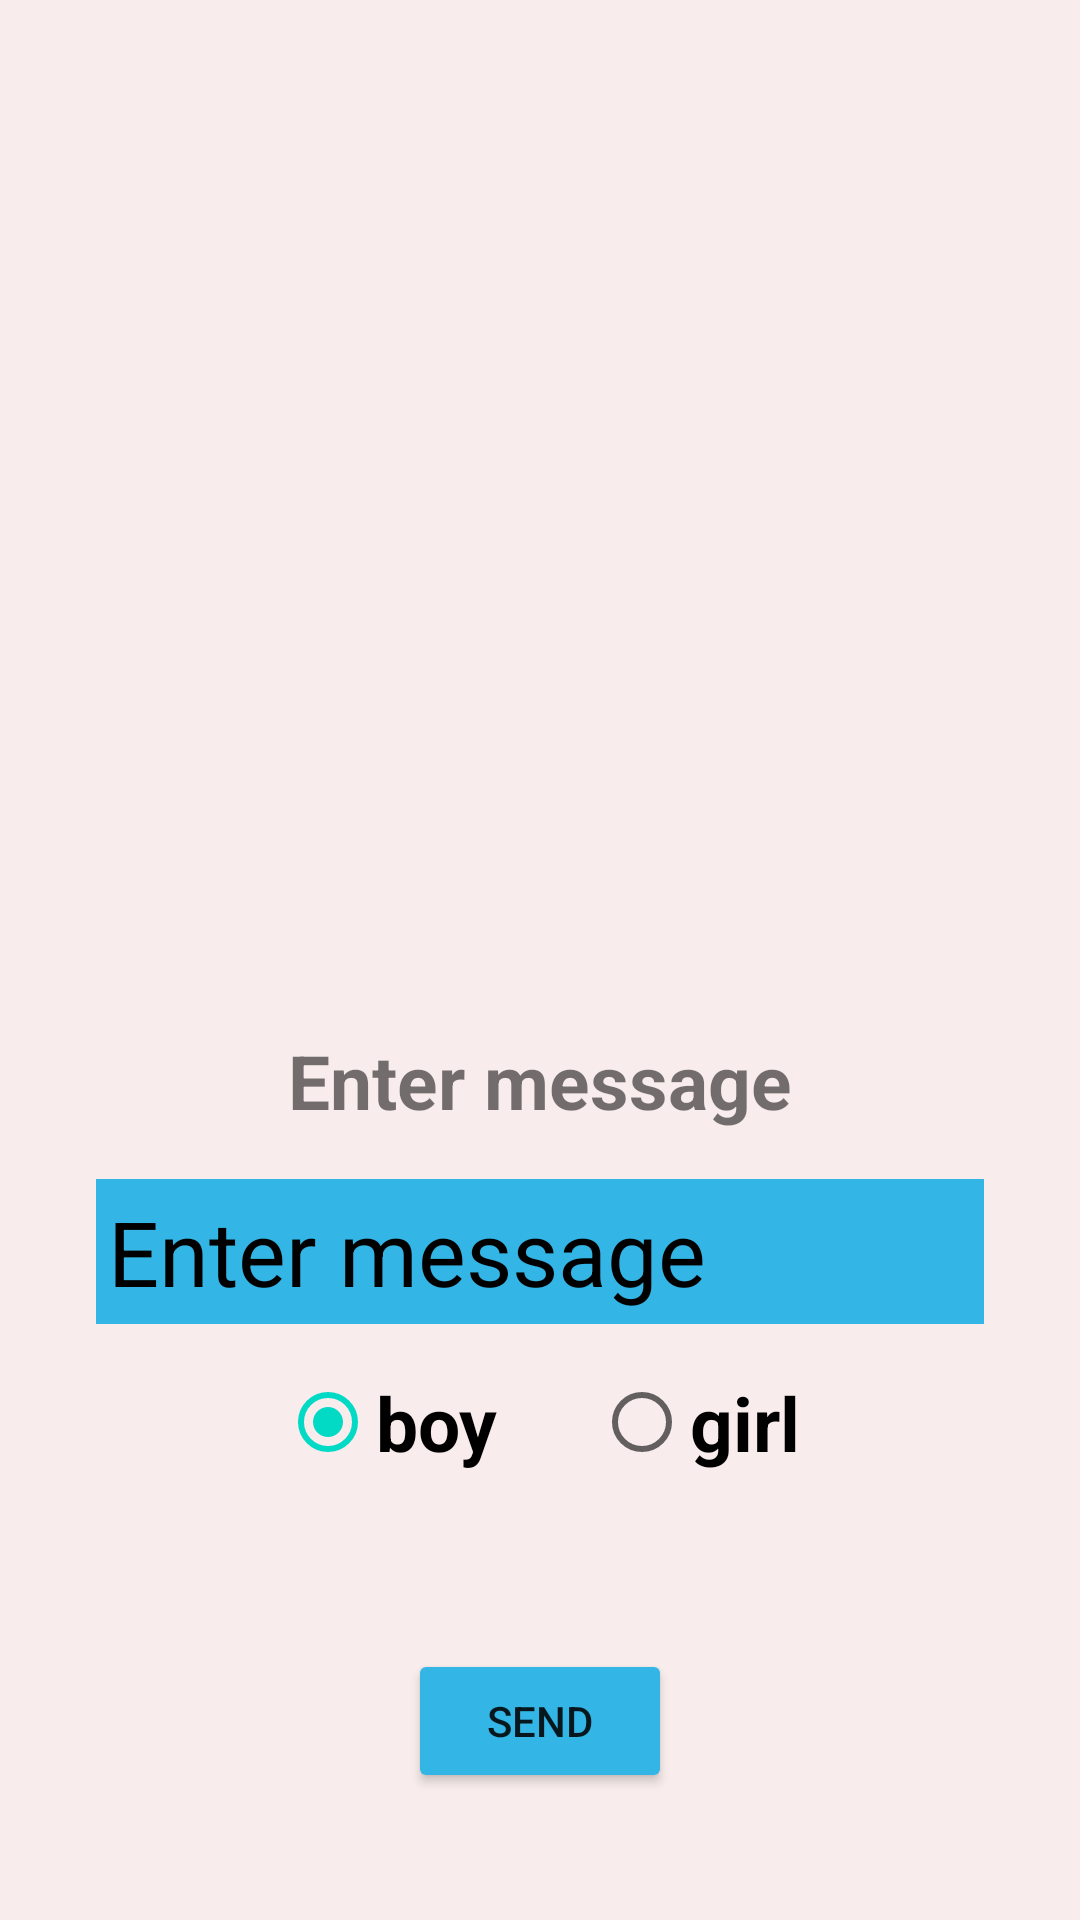

Write the Android layout XML for this screen, with the resource values it uses.
<!-- AndroidManifest.xml: application theme AppTheme -->
<!-- res/layout/activity_main.xml -->
<?xml version="1.0" encoding="utf-8"?>
<androidx.constraintlayout.widget.ConstraintLayout xmlns:android="http://schemas.android.com/apk/res/android"
    xmlns:app="http://schemas.android.com/apk/res-auto"
    xmlns:tools="http://schemas.android.com/tools"
    android:id="@+id/constraint_layout"
    android:layout_width="match_parent"
    android:layout_height="match_parent"
    android:background="@color/light_light_red"
    tools:context=".MainActivity">

    <TextView
        android:id="@+id/textView"
        style="@style/textStyle"
        android:layout_width="wrap_content"
        android:layout_height="wrap_content"
        android:text="@string/enter_message"
        app:layout_constraintBottom_toBottomOf="parent"
        app:layout_constraintLeft_toLeftOf="parent"
        app:layout_constraintRight_toRightOf="parent"
        app:layout_constraintTop_toBottomOf="@+id/boy_girl_image_view"
        app:layout_constraintVertical_bias="0.1" />

    <EditText
        android:id="@+id/message_edit_text"
        android:layout_width="match_parent"
        android:layout_height="wrap_content"
        android:layout_marginStart="32dp"
        android:layout_marginTop="16dp"
        android:layout_marginEnd="32dp"
        android:background="@android:color/holo_blue_light"
        android:hint="@string/enter_message"
        android:importantForAutofill="no"
        android:inputType="text"
        android:padding="4dp"
        android:textColor="@android:color/black"
        android:textColorHint="@android:color/black"
        android:textSize="30sp"
        app:layout_constraintEnd_toEndOf="parent"
        app:layout_constraintStart_toStartOf="parent"
        app:layout_constraintTop_toBottomOf="@+id/textView" />

    <ImageView
        android:id="@+id/boy_girl_image_view"
        android:layout_width="0dp"
        android:layout_height="300dp"
        android:contentDescription="@string/gender"
        android:scaleType="fitCenter"
        android:src="@drawable/boy"
        app:layout_constraintEnd_toEndOf="parent"
        app:layout_constraintStart_toStartOf="parent"
        app:layout_constraintTop_toTopOf="parent" />

    <RadioGroup
        android:id="@+id/gender_radio_group"
        android:layout_width="wrap_content"
        android:layout_height="wrap_content"
        android:checkedButton="@id/boy_radio_button"
        android:gravity="center"
        android:orientation="horizontal"
        app:layout_constraintEnd_toEndOf="parent"
        app:layout_constraintStart_toStartOf="parent"
        app:layout_constraintTop_toBottomOf="@+id/message_edit_text">

        <RadioButton
            android:id="@+id/boy_radio_button"
            style="@style/textStyle"
            android:layout_width="wrap_content"
            android:layout_height="wrap_content"
            android:text="@string/boy" />

        <RadioButton
            android:id="@+id/girl_radio_button"
            style="@style/textStyle"
            android:layout_width="wrap_content"
            android:layout_height="wrap_content"
            android:text="@string/girl" />
    </RadioGroup>

    <Button
        android:id="@+id/button"
        android:layout_width="wrap_content"
        android:layout_height="wrap_content"
        android:backgroundTint="@android:color/holo_blue_light"
        android:onClick="send"
        android:text="@string/send"
        app:layout_constraintBottom_toBottomOf="parent"
        app:layout_constraintEnd_toEndOf="@+id/gender_radio_group"
        app:layout_constraintStart_toStartOf="@+id/gender_radio_group"
        app:layout_constraintTop_toBottomOf="@+id/gender_radio_group" />

</androidx.constraintlayout.widget.ConstraintLayout>
<!-- resources referenced by this layout -->
<resources>
  <color name="light_light_red">#F8ECEC</color>
  <string name="boy">boy</string>
  <string name="enter_message">Enter message</string>
  <string name="gender">gender</string>
  <string name="girl">girl</string>
  <string name="send">Send</string>
  <style name="textStyle">
          <item name="android:textStyle">bold</item>
          <item name="android:textSize">25sp</item>
          <item name="android:layout_margin">16dp</item>
      </style>
  <style name="AppTheme" parent="Theme.AppCompat.Light.DarkActionBar">
          
          <item name="colorPrimary">@color/colorPrimary</item>
          <item name="colorPrimaryDark">@color/colorPrimaryDark</item>
          <item name="colorAccent">@color/colorAccent</item>
      </style>
  <color name="colorPrimary">#6200EE</color>
  <color name="colorPrimaryDark">#3700B3</color>
  <color name="colorAccent">#03DAC5</color>
</resources>
